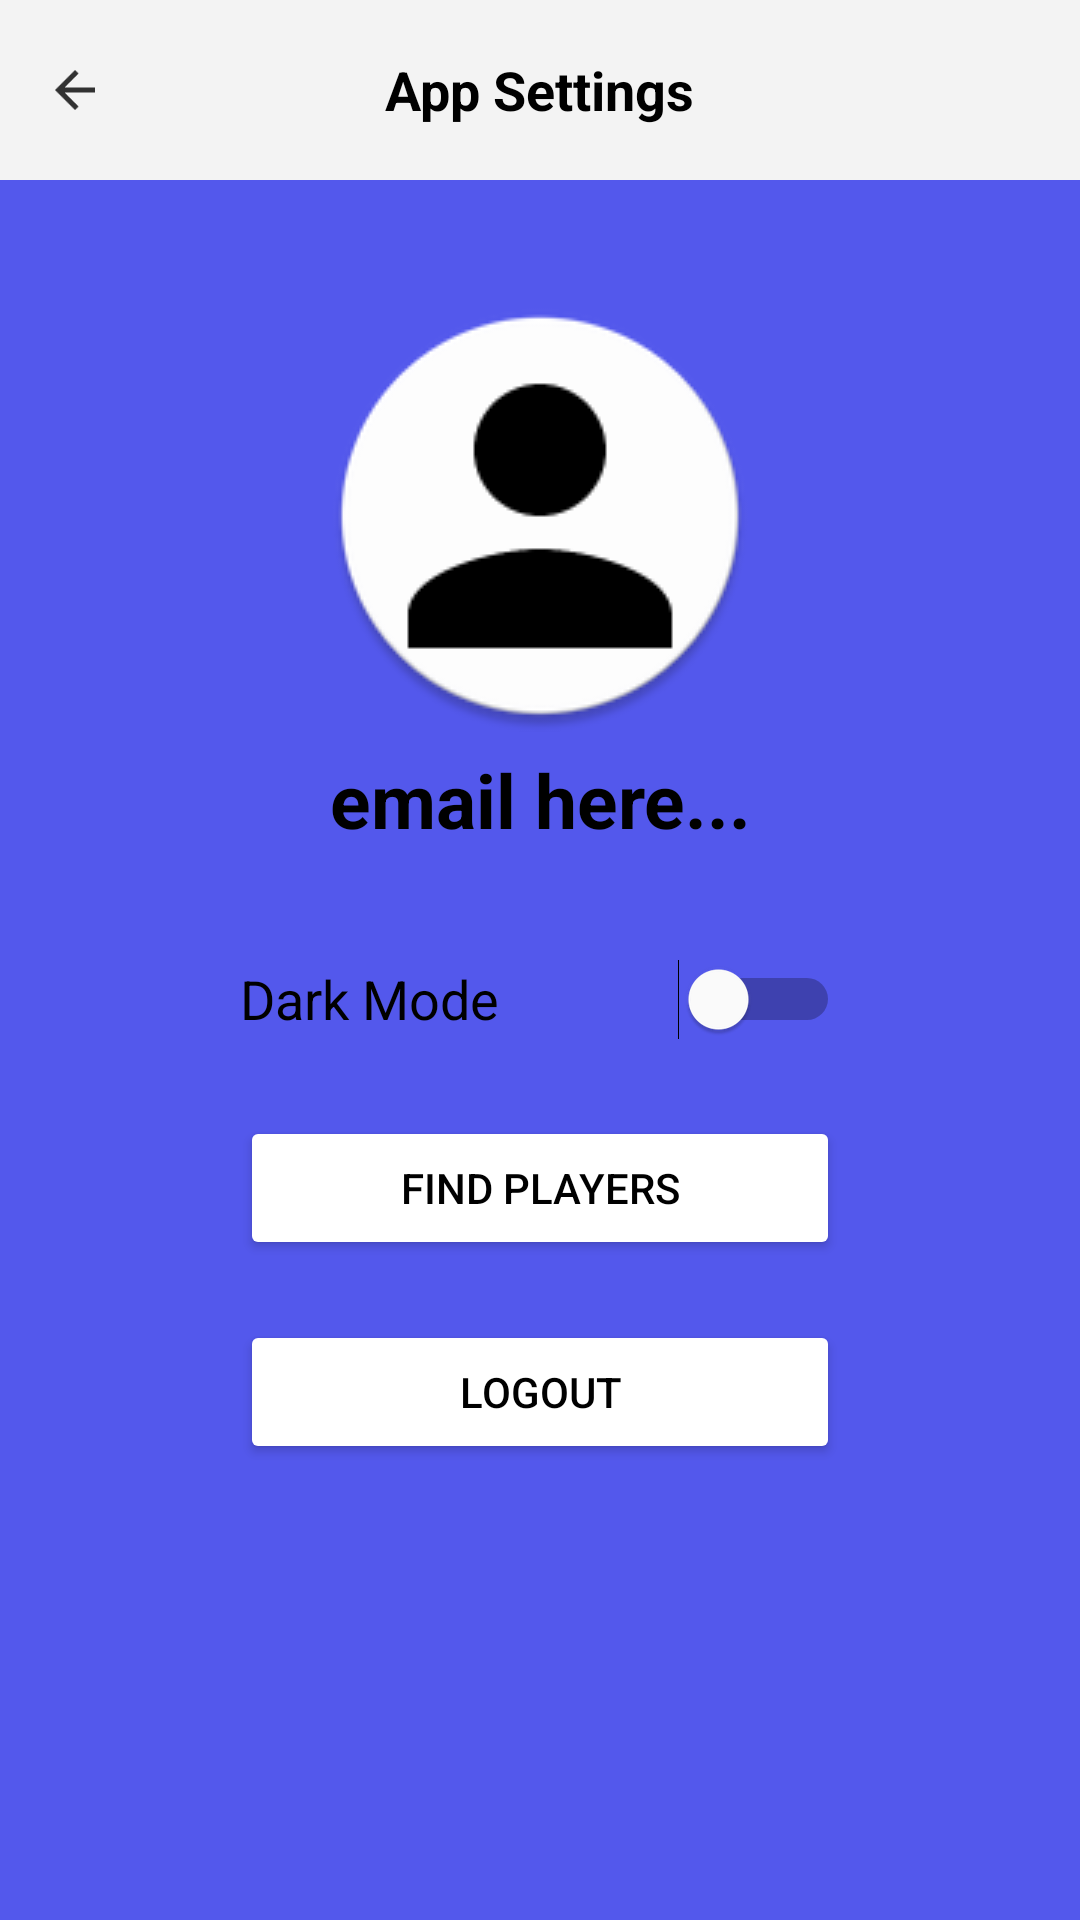

Reconstruct the res/layout file that produces this screen, plus the resources it refers to.
<!-- AndroidManifest.xml: application theme Theme.Material3.Light -->
<!-- res/layout/activity_settings.xml -->
<?xml version="1.0" encoding="utf-8"?>
<RelativeLayout xmlns:android="http://schemas.android.com/apk/res/android"
    xmlns:app="http://schemas.android.com/apk/res-auto"
    xmlns:tools="http://schemas.android.com/tools"
    android:layout_width="match_parent"
    android:layout_height="match_parent"
    tools:context=".SettingsActivity"
    style="@style/Background_Color">

    <RelativeLayout
        android:layout_width="match_parent"
        android:layout_height="60dp"
        style="@style/Navbar">

        <ImageView
            android:id="@+id/backBtn"
            android:layout_width="20dp"
            android:layout_height="20dp"
            android:layout_centerVertical="true"
            android:layout_marginStart="15dp"
            style="@style/back_button" />

        <TextView
            android:id="@+id/Settings"
            android:layout_width="wrap_content"
            android:layout_height="wrap_content"
            android:layout_centerInParent="true"
            android:text="@string/settings"
            style="@style/Text"
            android:textSize="18sp"
            android:textStyle="bold" />
    </RelativeLayout>

    <ImageView
        android:id="@+id/profileImage"
        android:layout_width="wrap_content"
        android:layout_height="wrap_content"
        android:layout_marginStart="20dp"
        android:layout_marginTop="100dp"
        android:layout_centerHorizontal="true"
        style="@style/profile_pic" />

    <TextView
        android:id="@+id/user_details"
        android:layout_width="wrap_content"
        android:layout_height="35dp"
        android:layout_below="@id/profileImage"
        android:layout_centerHorizontal="true"
        android:layout_marginTop="5dp"
        android:elevation="1dp"
        android:gravity="center"
        android:paddingStart="15dp"
        android:paddingEnd="15dp"
        android:text="email here..."
        style="@style/Text"
        android:textSize="25sp"
        android:textStyle="bold" />

    
    <Button
        android:id="@+id/findPlayersButton"
        android:layout_width="wrap_content"
        android:layout_height="wrap_content"
        android:layout_below="@id/darkModeSwitch"
        android:layout_centerHorizontal="true"
        android:layout_marginTop="20dp"
        android:minWidth="200dp"
        style="@style/settings_button"
        android:text="@string/findplayers" />

    
    <Switch
        android:id="@+id/darkModeSwitch"
        android:layout_width="wrap_content"
        android:minWidth="200dp"
        android:layout_height="wrap_content"
        android:layout_below="@id/user_details"
        android:layout_centerHorizontal="true"
        android:layout_marginTop="20dp"
        android:minHeight="48dp"
        android:paddingTop="10dp"
        style="@style/Text"
        android:text="@string/darkmode"
        android:textSize="18sp"
        android:thumbTint="@color/switch_thumb_selector"
        android:trackTint="@color/switch_track_selector"
        tools:ignore="UseSwitchCompatOrMaterialXml" />


    
    <Button
        android:id="@+id/logoutButton"
        android:layout_width="wrap_content"
        android:layout_height="wrap_content"
        android:layout_below="@id/findPlayersButton"
        android:layout_centerHorizontal="true"
        android:layout_marginTop="20dp"
        style="@style/settings_button"
        android:minWidth="200dp"
        android:text="@string/logout" />


</RelativeLayout>
<!-- resources referenced by this layout -->
<resources>
  <string name="darkmode">Dark Mode</string>
  <string name="findplayers">Find Players</string>
  <string name="logout">Logout</string>
  <string name="settings">App Settings</string>
  <style name="Background_Color">
          <item name="android:background">@color/light_blue</item>
      </style>
  <style name="Navbar">
          <item name="android:background">@color/navbar</item>
      </style>
  <style name="Text">
          <item name="android:textColor">@color/black</item>
      </style>
  <style name="back_button">
          <item name="android:src">@drawable/ic_back_btn</item>
      </style>
  <style name="profile_pic">
          <item name="android:src">@drawable/ic_profilepic</item>
      </style>
  <style name="settings_button">
          <item name="android:backgroundTint">@color/white</item>
          <item name="android:textColor">#000</item>
      </style>
  <color name="light_blue">#5358EC</color>
  <color name="navbar">#F3F3F3</color>
  <color name="black">#FF000000</color>
  <!-- drawable ic_back_btn: png bitmap (drawable-hdpi, 199 bytes) -->
  <!-- drawable ic_profilepic: png bitmap (drawable, 7258 bytes) -->
  <color name="white">#FFFFFFFF</color>
</resources>
